Run: headless pygame with SDL's dummy video driver; simulated clock (each Clock.tick advances the game by its frame time, no real sleeping); random seed 0; keys injected as events and as key.get_pressed() state; no mouse input; restart key R tapped at the start of phases 3 and 4.
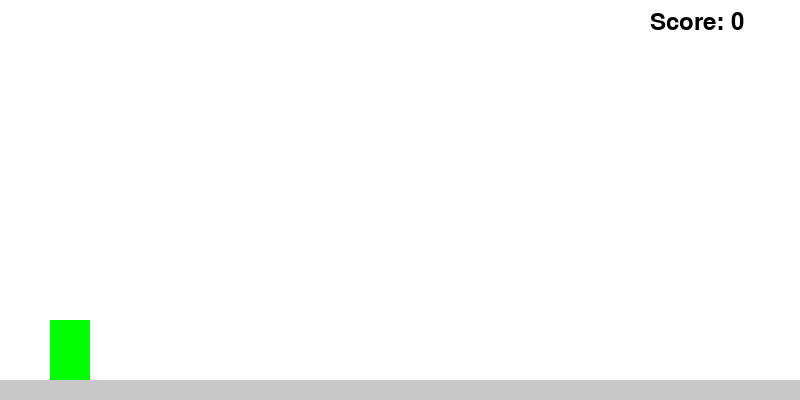
Frame 1 of 4 · flips 1–60 · no input
Frame 2 of 4 · flips 61–180 · tapped SPACE, RETURN · held RIGHT (→), D · screen unchanged from frame 1, image omitted
Frame 3 of 4 · flips 181–300 · tapped R · held DOWN (↓), S · screen unchanged from frame 2, image omitted
Frame 4 of 4 · flips 301–420 · tapped R · held LEFT (←), A, UP (↑), W · screen unchanged from frame 3, image omitted

The pygame program that drew these frames:

import pygame
import random
import sys

# Inicializē Pygame
pygame.init()

# Krāsu definīcijas
WHITE = (255, 255, 255)
BLACK = (0, 0, 0)
GRAY = (200, 200, 200)
RED = (255, 0, 0)
GREEN = (0, 255, 0)

# Ekrāna izmēri
SCREEN_WIDTH = 800
SCREEN_HEIGHT = 400
screen = pygame.display.set_mode((SCREEN_WIDTH, SCREEN_HEIGHT))
pygame.display.set_caption("Dino Runner")

# FPS kontrole
clock = pygame.time.Clock()
FPS = 60

# Dinas atribūti
DINO_WIDTH = 40
DINO_HEIGHT = 60
dino_x = 50
dino_y = SCREEN_HEIGHT - DINO_HEIGHT - 20
dino_vel_y = 0
is_jumping = False
jump_height = 15

# Skrišanas zeme
GROUND_HEIGHT = SCREEN_HEIGHT - 20
ground = pygame.Rect(0, GROUND_HEIGHT, SCREEN_WIDTH, 20)

# Šķēršļi
obstacle_width = 20
obstacle_height = 40
obstacle_speed = 5
obstacles = []
spawn_obstacle_event = pygame.USEREVENT + 1
pygame.time.set_timer(spawn_obstacle_event, 1500)  # Ģenerē šķēršļus ik pēc 1.5 sekundēm

# Spēles stāvoklis
game_over = False
score = 0
font = pygame.font.SysFont(None, 36)

def draw_dino(x, y):
    pygame.draw.rect(screen, GREEN, (x, y, DINO_WIDTH, DINO_HEIGHT))

def draw_obstacle(obstacle):
    pygame.draw.rect(screen, RED, obstacle)

def display_score(score):
    text = font.render(f"Score: {score}", True, BLACK)
    screen.blit(text, (SCREEN_WIDTH - 150, 10))

def game_loop():
    global dino_y, dino_vel_y, is_jumping, game_over, score

    while True:
        clock.tick(FPS)
        screen.fill(WHITE)

        for event in pygame.event.get():
            if event.type == pygame.QUIT:
                pygame.quit()
                sys.exit()
            if event.type == pygame.KEYDOWN:
                if event.key == pygame.K_SPACE or event.key == pygame.K_UP:
                    if not is_jumping:
                        is_jumping = True
                        dino_vel_y = -jump_height
            if event.type == spawn_obstacle_event:
                obstacle_x = SCREEN_WIDTH
                obstacle = pygame.Rect(obstacle_x, GROUND_HEIGHT - obstacle_height, obstacle_width, obstacle_height)
                obstacles.append(obstacle)

        # Dinas kustība
        if is_jumping:
            dino_y += dino_vel_y
            dino_vel_y += 1  # Gravitation effect

            if dino_y >= SCREEN_HEIGHT - DINO_HEIGHT - 20:
                dino_y = SCREEN_HEIGHT - DINO_HEIGHT - 20
                is_jumping = False
                dino_vel_y = 0

        # Šķēršļu kustība
        for obstacle in obstacles[:]:
            obstacle.x -= obstacle_speed
            if obstacle.right < 0:
                obstacles.remove(obstacle)
                score += 1

        # Saskarsme
        dino_rect = pygame.Rect(dino_x, dino_y, DINO_WIDTH, DINO_HEIGHT)
        for obstacle in obstacles:
            if dino_rect.colliderect(obstacle):
                game_over = True

        if game_over:
            game_over_screen(score)
            break

        # Zeme un spēles elementi
        pygame.draw.rect(screen, GRAY, ground)
        draw_dino(dino_x, dino_y)
        for obstacle in obstacles:
            draw_obstacle(obstacle)
        display_score(score)

        pygame.display.flip()

def game_over_screen(final_score):
    while True:
        screen.fill(WHITE)
        game_over_text = font.render("Game Over!", True, RED)
        score_text = font.render(f"Your Score: {final_score}", True, BLACK)
        restart_text = font.render("Press R to Restart or Q to Quit", True, BLACK)

        screen.blit(game_over_text, (SCREEN_WIDTH // 2 - game_over_text.get_width() // 2, SCREEN_HEIGHT // 2 - 60))
        screen.blit(score_text, (SCREEN_WIDTH // 2 - score_text.get_width() // 2, SCREEN_HEIGHT // 2 - 20))
        screen.blit(restart_text, (SCREEN_WIDTH // 2 - restart_text.get_width() // 2, SCREEN_HEIGHT // 2 + 20))

        pygame.display.flip()

        for event in pygame.event.get():
            if event.type == pygame.QUIT:
                pygame.quit()
                sys.exit()
            if event.type == pygame.KEYDOWN:
                if event.key == pygame.K_r:
                    # Restartē spēli
                    st.session_state.board = [''] * 9
                    st.session_state.current_player = 'X'
                    st.session_state.game_over = False
                    st.session_state.winner = None
                    game_loop()
                if event.key == pygame.K_q:
                    pygame.quit()
                    sys.exit()

if __name__ == "__main__":
    game_loop()
